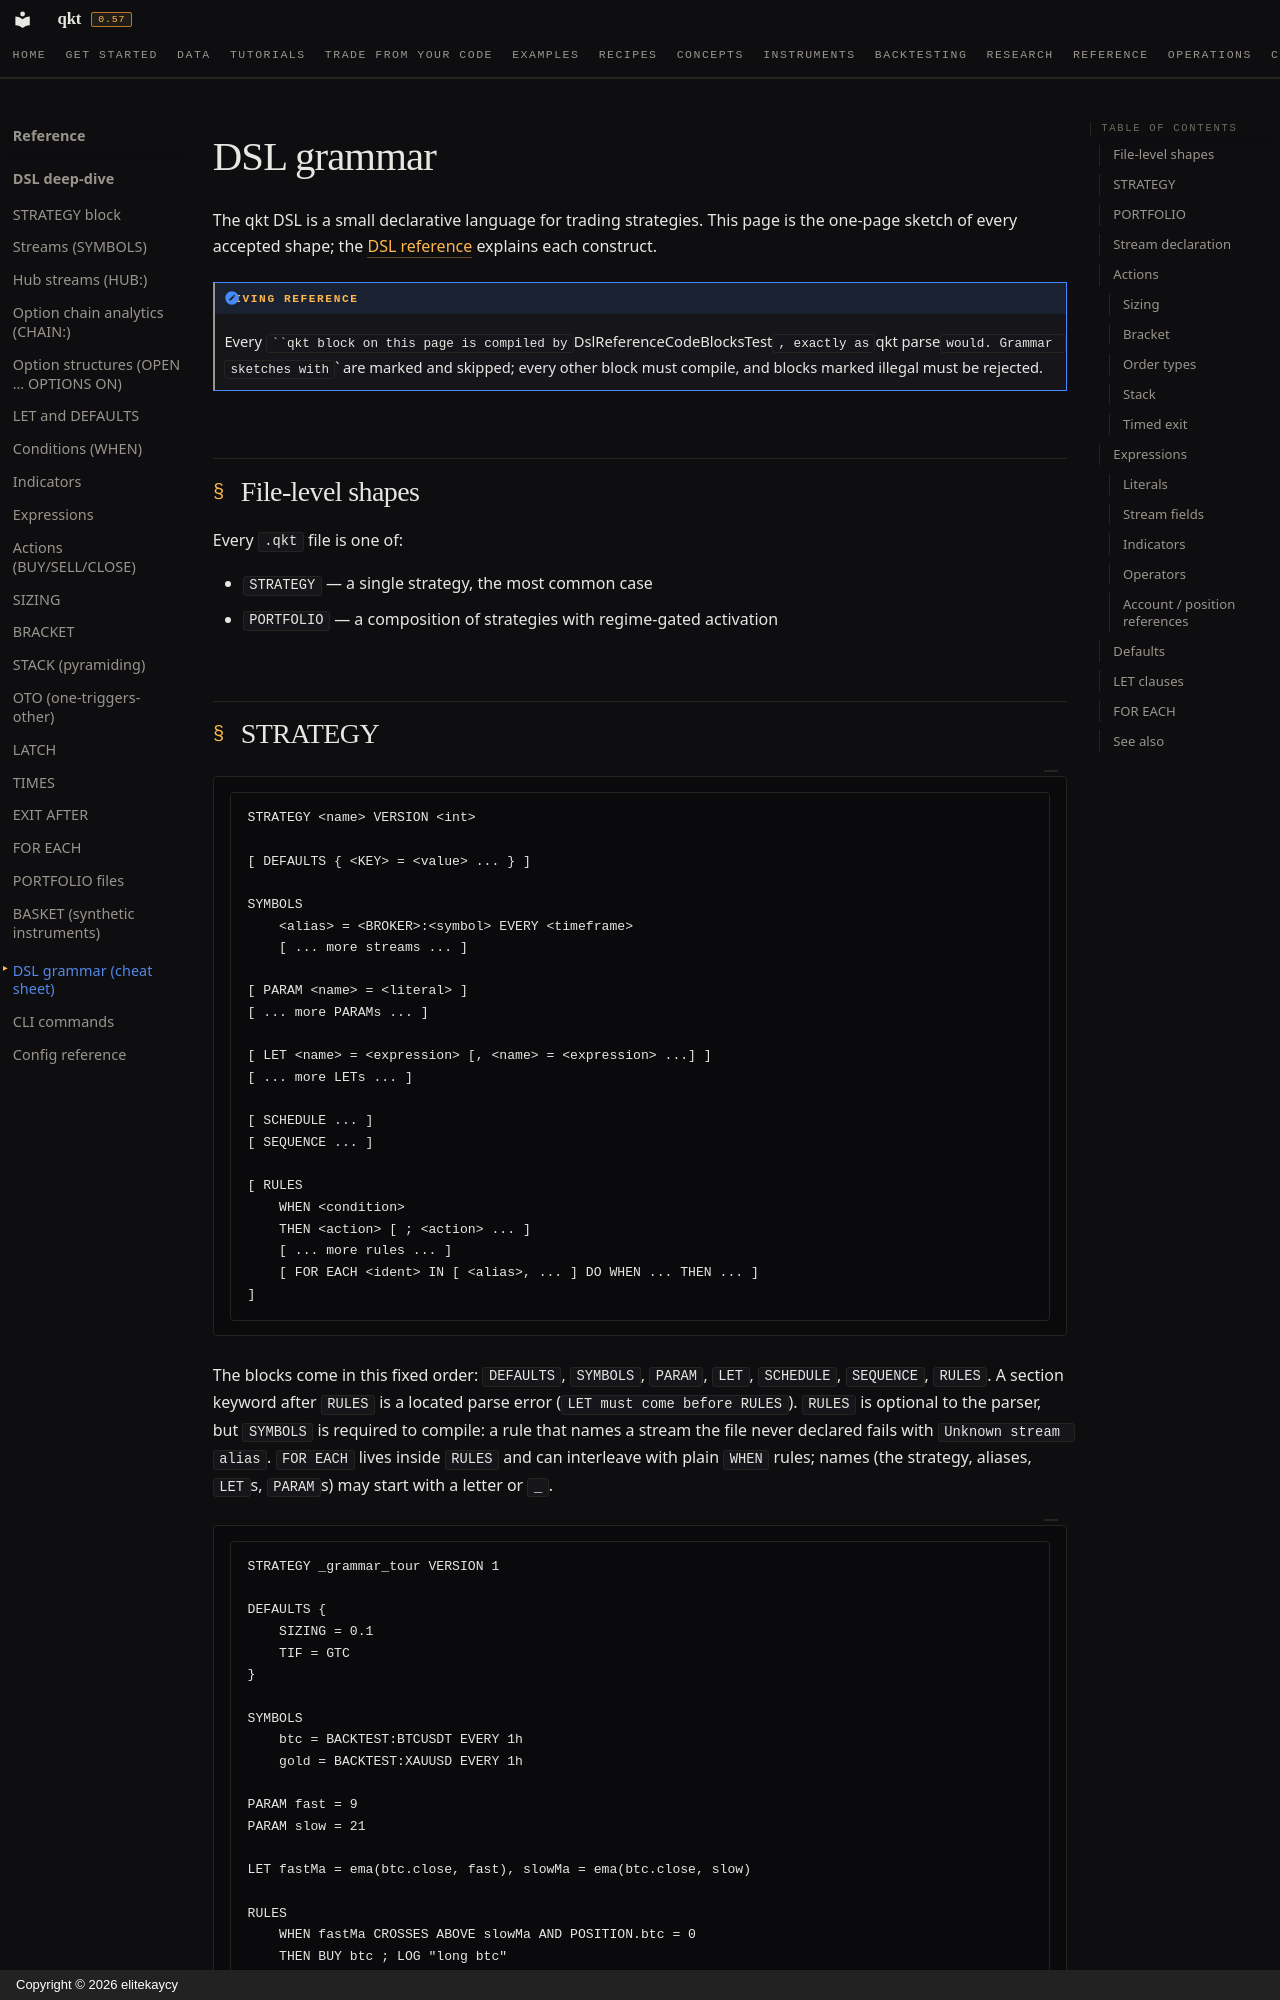

repository: elitekaycy/qkt · page: reference/dsl-grammar/index.html · generator: mkdocs · copyright: Copyright © 2026 elitekaycy

# DSL grammar

The qkt DSL is a small declarative language for trading strategies. This page is the one-page
sketch of every accepted shape; the [DSL reference](dsl/index.md) explains each construct.

!!! note "Living reference"
    Every ```qkt block on this page is compiled by `DslReferenceCodeBlocksTest`, exactly as
    `qkt parse` would. Grammar sketches with `<placeholders>` are marked and skipped; every
    other block must compile, and blocks marked illegal must be rejected.

## File-level shapes

Every `.qkt` file is one of:

- `STRATEGY` — a single strategy, the most common case
- `PORTFOLIO` — a composition of strategies with regime-gated activation

## STRATEGY

<!-- qkt-doc: grammar -->
```qkt
STRATEGY <name> VERSION <int>

[ DEFAULTS { <KEY> = <value> ... } ]

SYMBOLS
    <alias> = <BROKER>:<symbol> EVERY <timeframe>
    [ ... more streams ... ]

[ PARAM <name> = <literal> ]
[ ... more PARAMs ... ]

[ LET <name> = <expression> [, <name> = <expression> ...] ]
[ ... more LETs ... ]

[ SCHEDULE ... ]
[ SEQUENCE ... ]

[ RULES
    WHEN <condition>
    THEN <action> [ ; <action> ... ]
    [ ... more rules ... ]
    [ FOR EACH <ident> IN [ <alias>, ... ] DO WHEN ... THEN ... ]
]
```

The blocks come in this fixed order: `DEFAULTS`, `SYMBOLS`, `PARAM`, `LET`, `SCHEDULE`,
`SEQUENCE`, `RULES`. A section keyword after `RULES` is a located parse error
(`LET must come before RULES`). `RULES` is optional to the parser, but `SYMBOLS` is required
to compile: a rule that names a stream the file never declared fails with
`Unknown stream alias`. `FOR EACH` lives inside `RULES` and can interleave with plain `WHEN`
rules; names (the strategy, aliases, `LET`s, `PARAM`s) may start with a letter or `_`.

```qkt
STRATEGY _grammar_tour VERSION 1

DEFAULTS {
    SIZING = 0.1
    TIF = GTC
}

SYMBOLS
    btc = BACKTEST:BTCUSDT EVERY 1h
    gold = BACKTEST:XAUUSD EVERY 1h

PARAM fast = 9
PARAM slow = 21

LET fastMa = ema(btc.close, fast), slowMa = ema(btc.close, slow)

RULES
    WHEN fastMa CROSSES ABOVE slowMa AND POSITION.btc = 0
    THEN BUY btc ; LOG "long btc"

    FOR EACH s IN [btc, gold] DO
      WHEN s.close < s.open AND POSITION.s > 0
      THEN CLOSE s

    WHEN gold.close > gold.open AND POSITION.gold = 0
    THEN BUY gold SIZING 0.2
```

`PARAM` declares an overridable scalar (number, boolean, or string) with a default. Use the name
in conditions and actions. A portfolio can override it via `RUN <alias> OVERRIDE { key = value }`
— e.g. `PARAM riskPct = 0.01` in the child becomes `0.008` in an aggressive portfolio slot.
